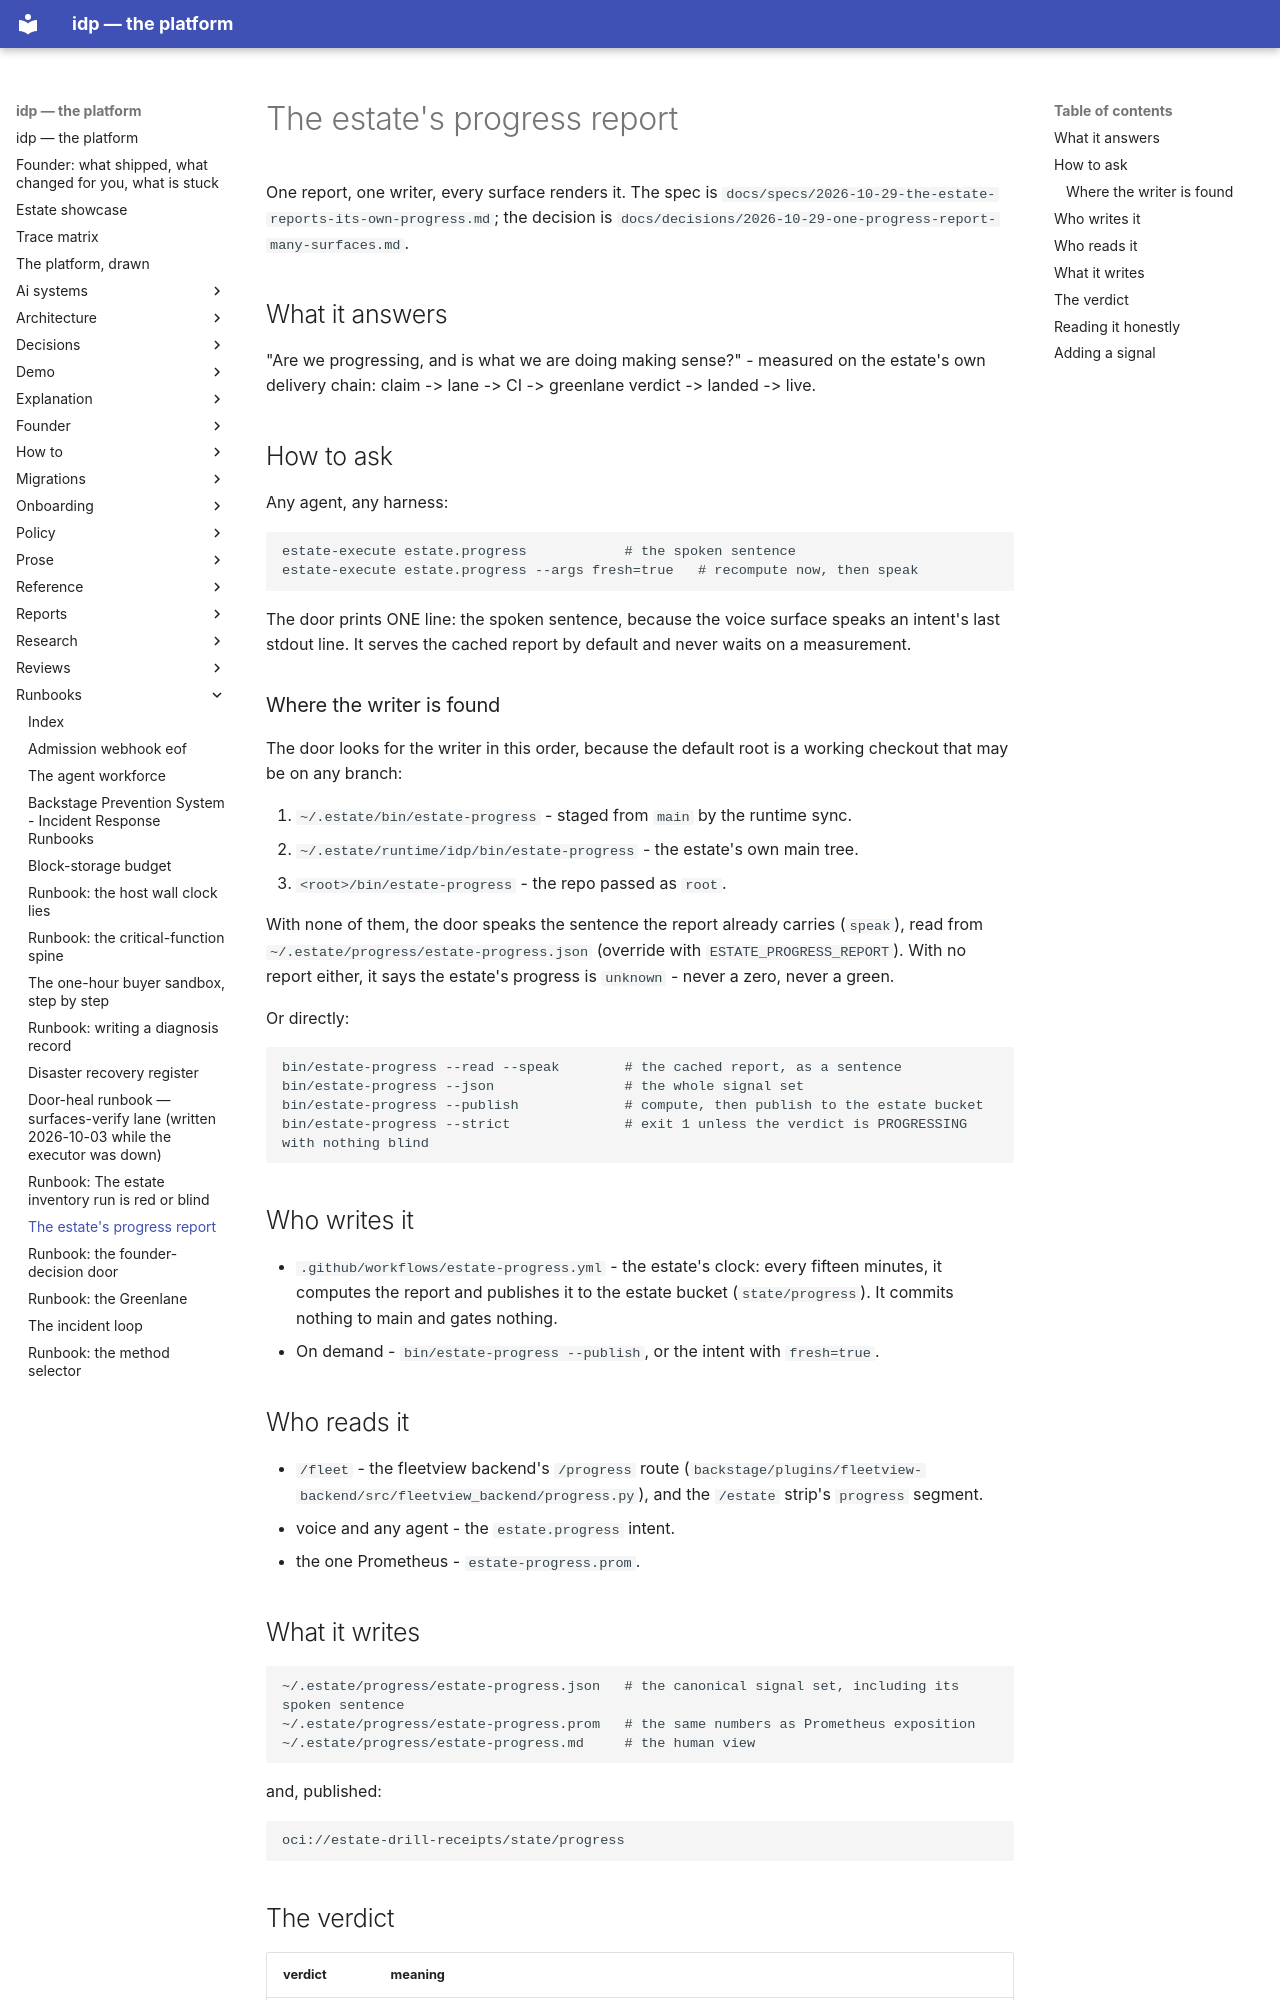

repository: chidionyema/idp · page: runbooks/estate-progress/index.html · generator: mkdocs

# The estate's progress report

One report, one writer, every surface renders it. The spec is
`docs/specs/2026-10-29-the-estate-reports-its-own-progress.md`; the decision is
`docs/decisions/2026-10-29-one-progress-report-many-surfaces.md`.

## What it answers

"Are we progressing, and is what we are doing making sense?" - measured on the estate's own
delivery chain: claim -> lane -> CI -> greenlane verdict -> landed -> live.

## How to ask

Any agent, any harness:

```bash
estate-execute estate.progress            # the spoken sentence
estate-execute estate.progress --args fresh=true   # recompute now, then speak
```

The door prints ONE line: the spoken sentence, because the voice surface speaks an intent's last
stdout line. It serves the cached report by default and never waits on a measurement.

### Where the writer is found

The door looks for the writer in this order, because the default root is a working checkout that
may be on any branch:

1. `~/.estate/bin/estate-progress` - staged from `main` by the runtime sync.
2. `~/.estate/runtime/idp/bin/estate-progress` - the estate's own main tree.
3. `<root>/bin/estate-progress` - the repo passed as `root`.

With none of them, the door speaks the sentence the report already carries (`speak`), read from
`~/.estate/progress/estate-progress.json` (override with `ESTATE_PROGRESS_REPORT`). With no
report either, it says the estate's progress is `unknown` - never a zero, never a green.

Or directly:

```bash
bin/estate-progress --read --speak        # the cached report, as a sentence
bin/estate-progress --json                # the whole signal set
bin/estate-progress --publish             # compute, then publish to the estate bucket
bin/estate-progress --strict              # exit 1 unless the verdict is PROGRESSING with nothing blind
```

## Who writes it

* `.github/workflows/estate-progress.yml` - the estate's clock: every fifteen minutes, it
  computes the report and publishes it to the estate bucket (`state/progress`). It commits
  nothing to main and gates nothing.
* On demand - `bin/estate-progress --publish`, or the intent with `fresh=true`.

## Who reads it

* `/fleet` - the fleetview backend's `/progress` route
  (`backstage/plugins/fleetview-backend/src/fleetview_backend/progress.py`), and the `/estate`
  strip's `progress` segment.
* voice and any agent - the `estate.progress` intent.
* the one Prometheus - `estate-progress.prom`.

## What it writes

```
~/.estate/progress/estate-progress.json   # the canonical signal set, including its spoken sentence
~/.estate/progress/estate-progress.prom   # the same numbers as Prometheus exposition
~/.estate/progress/estate-progress.md     # the human view
```

and, published:

```
oci://estate-drill-receipts/state/progress
```
